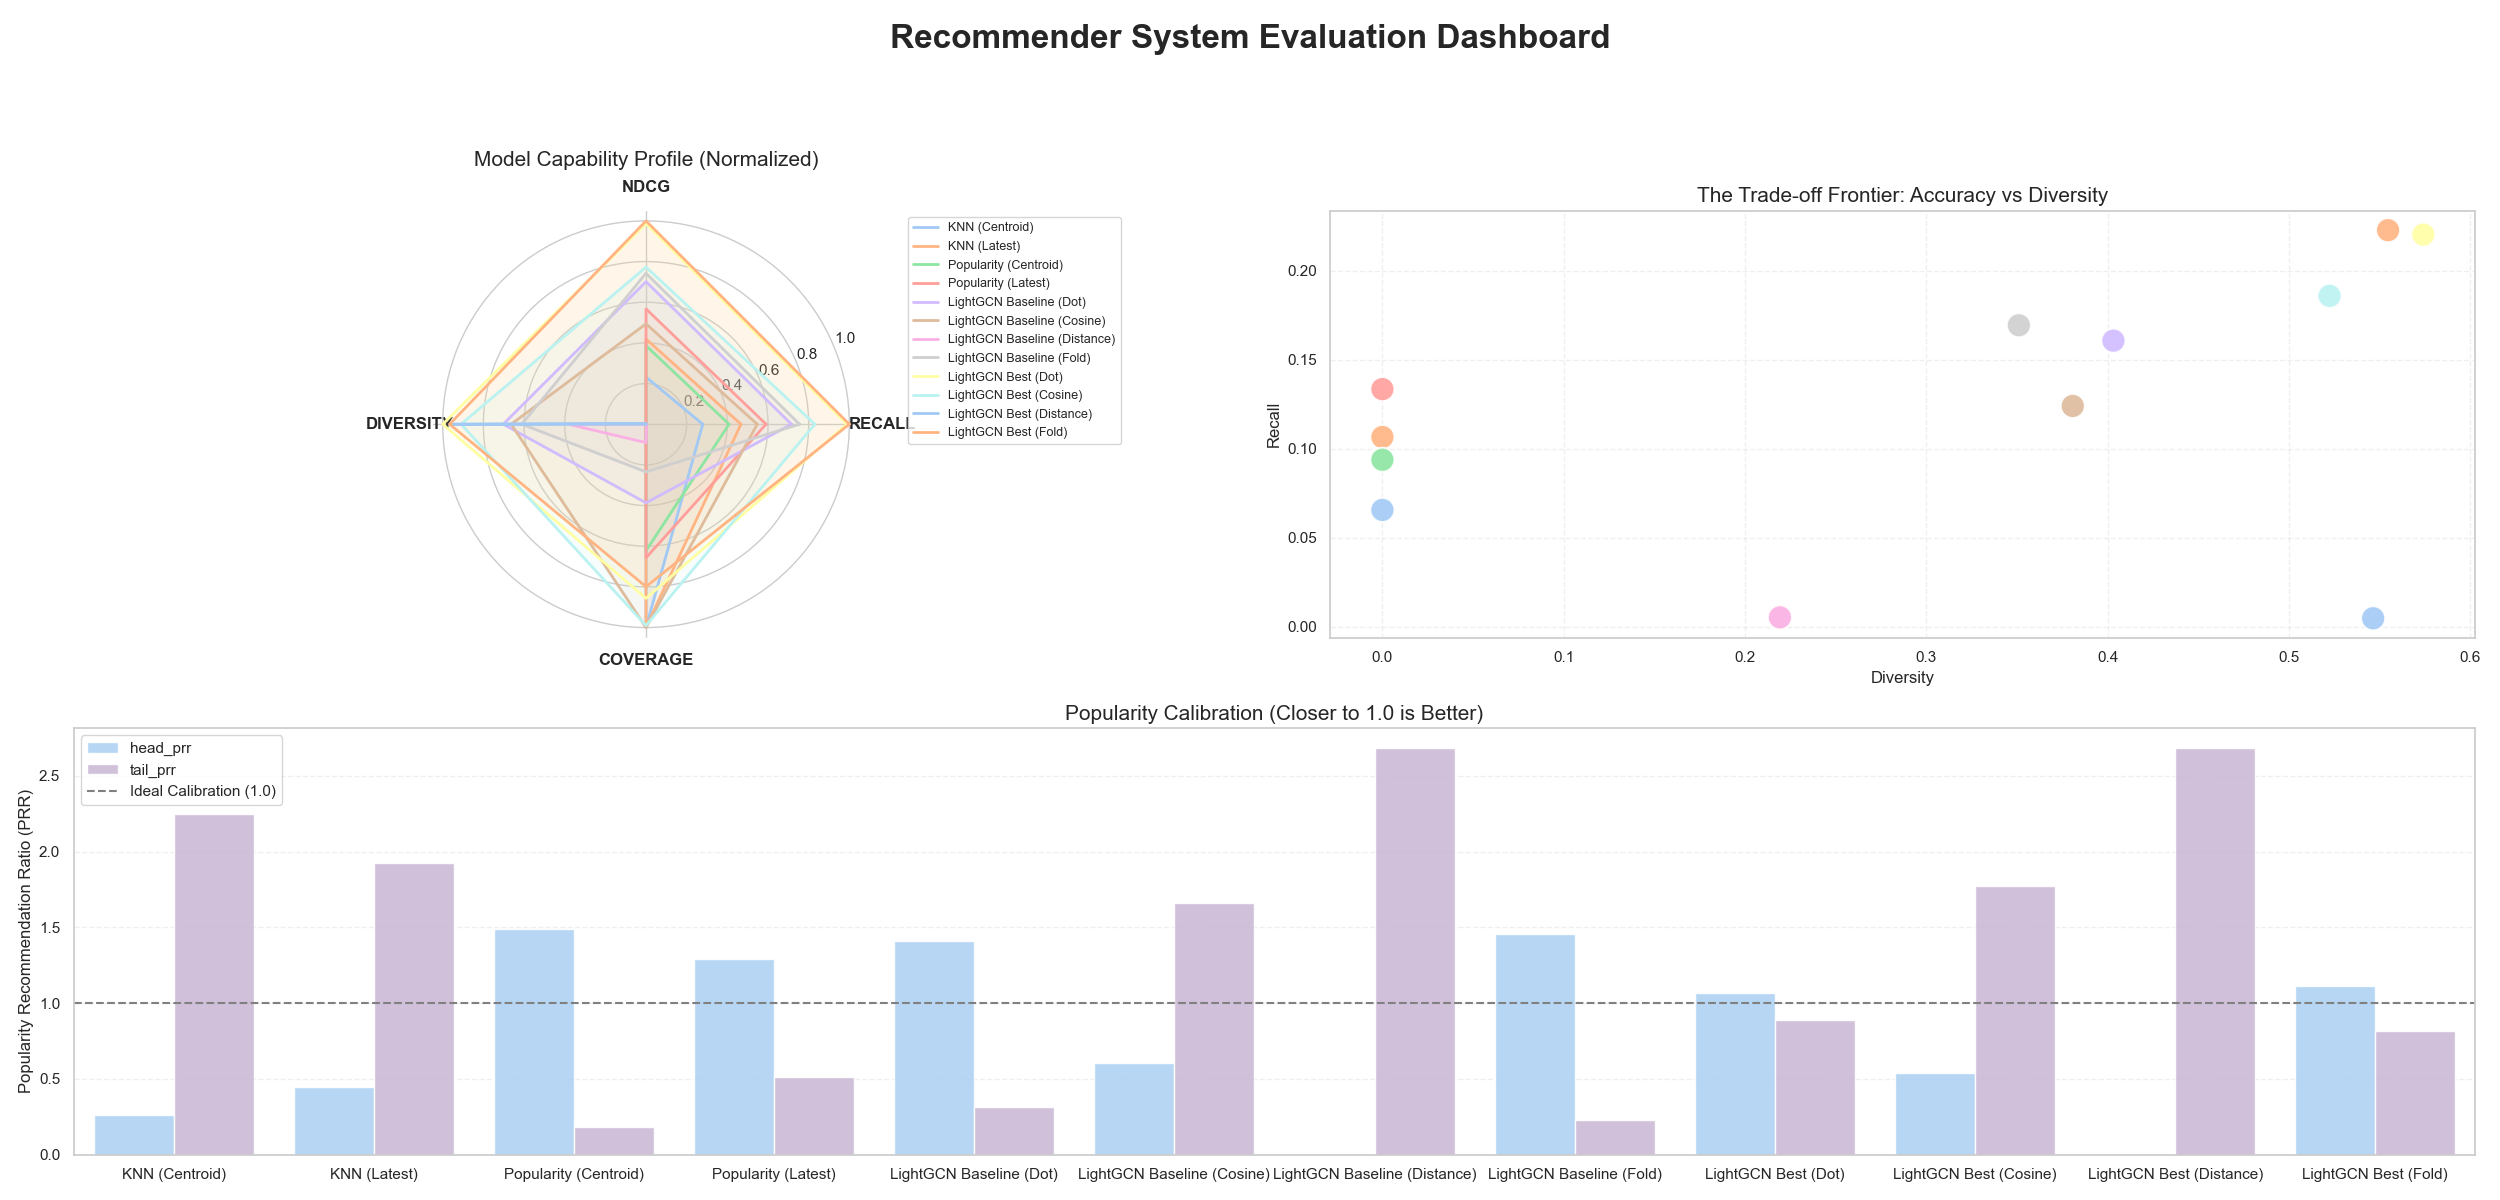

Data behind this chart, as committed beside it:
name, type, model, recall, ndcg, novelty, diversity, coverage, gini, pop_correlation, kl_divergence, head_prr, tail_prr
KNN (Centroid), centroid, knn, 0.06555, 0.02433, 17.17, 0.0, 0.9996, 0.4212, -0.07701, 1.091, 0.2593, 2.246
KNN (Latest), latest, knn, 0.1065, 0.04164, 16.62, 0.0, 0.9992, 0.3941, 0.3106, 0.6475, 0.4497, 1.925
Popularity (Centroid), centroid, popularity, 0.09374, 0.03863, 13.19, 0.0, 0.7234, 0.9317, 0.8468, 2.552, 1.487, 0.1802
Popularity (Latest), latest, popularity, 0.1334, 0.05538, 14.17, 0.0, 0.7488, 0.8314, 0.7914, 1.947, 1.29, 0.5118
LightGCN Baseline (Dot), dot, baseline, 0.1606, 0.06778, 14.18, 0.4032, 0.5509, 0.8727, 0.8705, 3.343, 1.407, 0.3153
LightGCN Baseline (Cosine), cosine, baseline, 0.124, 0.04857, 16.23, 0.3808, 1, 0.431, 0.6842, 0.3701, 0.6056, 1.663
LightGCN Baseline (Distance), distance, baseline, 0.005211, 0.002835, 3.312, 0.2192, 0.3339, 0.9879, -0.7414, 27.11, 4.6450496218597705e-06, 2.682
LightGCN Baseline (Fold), fold, baseline, 0.1693, 0.07159, 13.96, 0.3511, 0.4393, 0.9154, 0.7947, 5.622, 1.456, 0.2326
LightGCN Best (Dot), dot, best, 0.2202, 0.09422, 15.06, 0.5741, 0.8948, 0.6963, 0.8634, 0.5965, 1.064, 0.892
LightGCN Best (Cosine), cosine, best, 0.1858, 0.07443, 16.43, 0.5224, 0.9928, 0.3982, 0.5652, 0.493, 0.5395, 1.775
LightGCN Best (Distance), distance, best, 0.004672, 0.003185, 0.2946, 0.5465, 0.2675, 0.9929, -0.6584, 27.57, 8.709469744640592e-07, 2.682
LightGCN Best (Fold), fold, best, 0.2227, 0.09545, 14.94, 0.5547, 0.8529, 0.7348, 0.8136, 1.012, 1.11, 0.8142
